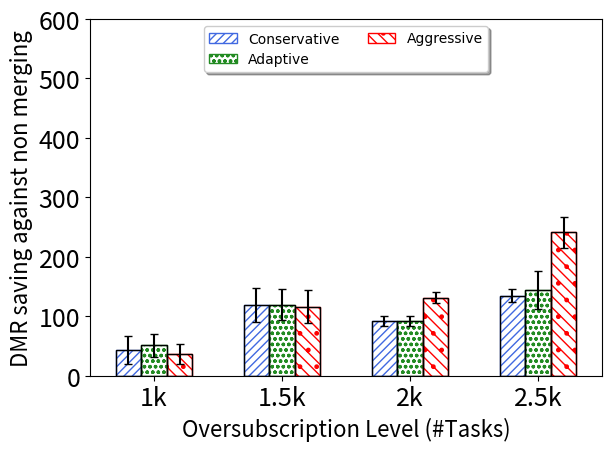

Here is the Python script that generated this plot:
import numpy as np
import matplotlib.pyplot as plt
from scipy import stats
import math
def getMeanAndCI(ontimes,i):
    n, min_max, mean, var, skew, kurt = stats.describe(ontimes)
    std=math.sqrt(var)
    R = stats.norm.interval(0.95,loc=mean,scale=std/math.sqrt(i)) #definition's way
    # [redacted]
    diff=mean-R[0]
    print("mean="+str(mean))
    return mean,diff
    # [redacted]
    #return ci #dr.Amini's dropbox file way

def insMeanAndCI(mean,CI,raw,count,l):
    cin=getMeanAndCI(raw[l],count)
    mean.append(cin[0])
    CI.append(cin[1])

#function specific to each graph, if it need some normalize    
def normalizeSubstract(oldlist,baseline):
    newlist=[]
    sequence=0
    for i in range(len(baseline)):
        newlist.append([])
        for j in range(len(baseline[i])):
            newlist[i].append(baseline[i][j]-oldlist[i][j])
            #print("newSeq")
    return newlist

##########start data section
#dump raw data here, so we can calculate both average and confidence interval


#Head=[1.0, 1.4, 1.7, 1.9, 2.0, 2.1, 2.3, 2.6, 3.0, 3.5, 4.0]

#Conservative
Cons_raw=[[357,268,311,468,313,47,361,190,230,186,486,81,412,590,111,519,175,395,135,103,585,747,353,231,180,336,86,251,143,452],[1280,680,1272,1314,1341,1257,1232,925,1072,910,1332,1271,848,1340,1080,1060,1174,959,1007,1201,1358,1339,1199,1102,1131,1292,1334,1228,1259,1063],[1819,1862,1804,1892,1883,1838,1860,1763,1872,1655,1872,1811,1847,1854,1851,1826,1881,1822,1758,1749,1885,1836,1859,1717,1824,1845,1844,1895,1815,1798],[2278,2366,2318,2327,2303,2237,2286,2282,2295,2197,2374,2216,2345,2336,2330,2285,2349,2314,2255,2172,2327,2287,2305,2248,2304,2282,2362,2346,2234,2279]]

#Aggressive
Agg_raw=[[351,313,286,574,248,58,365,176,242,202,461,77,413,616,95,518,160,345,168,78,632,711,281,314,152,294,88,271,385,404],[1282,672,1293,1272,1341,1227,1272,1048,1044,906,1319,1184,902,1328,1062,1058,1128,940,1053,1220,1343,1322,1306,1074,1128,1325,1314,1247,1299,1053],[1802,1812,1800,1820,1819,1772,1806,1770,1848,1635,1828,1788,1813,1792,1791,1776,1821,1794,1728,1728,1820,1805,1846,1659,1765,1806,1796,1855,1798,1771],[2214,2312,2001,2217,2216,2127,1885,2192,2243,2117,2198,2117,2256,2224,2227,2200,2241,2222,2186,2161,2241,2204,2208,2195,2187,2214,2224,2246,2173,2205]]

#Adaptive
Adapt_raw=[[330,290,196,490,307,47,349,106,206,189,457,119,460,590,130,441,168,337,145,110,610,700,293,270,144,313,79,268,302,403],[1297,683,1279,1253,1345,1258,1302,1063,1101,948,1337,1262,860,1338,1050,1062,1085,969,967,1197,1358,1339,1242,1126,1070,1282,1310,1227,1266,991],[1831,1870,1804,1899,1873,1764,1874,1773,1885,1684,1874,1799,1852,1856,1840,1810,1866,1820,1764,1805,1906,1820,1853,1716,1817,1839,1858,1897,1811,1781],[2292,2353,2331,2323,2324,2239,2312,1884,2322,2180,2387,2017,2343,2360,2343,2300,2375,2312,2255,2206,2369,2284,2302,2260,2297,2311,2384,2343,2266,2293]]

#Nomerge
Nomerge_raw=[[447,337,322,576,355,113,377,248,286,229,460,89,447,756,129,523,157,390,230,151,793,720,290,345,130,357,75,300,320,430],[1368,1063,1382,1421,1430,1385,1393,1235,1200,1079,1410,1361,836,1435,1120,1115,1272,1047,1029,1326,1441,1432,1406,1222,1335,1442,1378,1407,1360,1116],[1914,1977,1930,1969,1978,1912,1945,1863,1960,1799,1951,1876,1929,1930,1930,1897,1945,1907,1907,1862,1974,1938,1959,1814,1928,1948,1910,1973,1932,1840],[2409,2495,2455,2459,2473,2389,2413,2435,2454,2368,2465,2335,2484,2452,2440,2399,2454,2409,2446,2352,2470,2442,2430,2403,2403,2442,2443,2436,2404,2421]]









#create array for mean, and confidence interval
Cons=[]
Agg=[]
Adapt=[]
#
Cons_ci=[]
Agg_ci=[]
Adapt_ci=[]
#calculate CI and mean
column=len(Cons_raw)

######## normalize the data
Cons_raw=normalizeSubstract(Cons_raw,Nomerge_raw)
Agg_raw=normalizeSubstract(Agg_raw,Nomerge_raw)
Adapt_raw=normalizeSubstract(Adapt_raw,Nomerge_raw)

#find mean and stdErr
for l in range(column):
    #format: mean array, CI array, raw data, how many trials in the raw data
    #don't forget to change number 30 to number of trials you actually test
    insMeanAndCI(Cons,Cons_ci,Cons_raw,30,l)
    insMeanAndCI(Agg,Agg_ci,Agg_raw,30,l)
    insMeanAndCI(Adapt,Adapt_ci,Adapt_raw,30,l)
    #insMeanAndCI(Nomerge,Nomerge_ci,Nomerge_raw,30,l)
###########################################
# initiation
fig, ax = plt.subplots()
axes = plt.gca()
############
#your main input parameters section
n_groups =3 # number of different data to plot, can change here without removing data
xlabel='Oversubscription Level (#Tasks)'
ylabel='DMR saving against non merging'
n_point = column # number of x ticks to use, must match number of xtick and number of data point
xtick=('1k','1.5k','2k','2.5k')
labels=['Conservative',"Adaptive",'Aggressive']
legendcolumn= 2 #number of column in the legend
data=[Cons,Adapt,Agg]
yerrdata=[Cons_ci,Adapt_ci,Agg_ci]
axes.set_ylim([0,600]) #y axis scale
ticklabelsize=18
axislabelfontsize=16

############
#auto calculated values and some rarely change config, can also overwrite
axes.set_xlim([-0.5, len(xtick)-0.5]) #y axis
font = {'family' : 'DejaVu Sans',
        #'weight' : 'bold',
        'size'   : 16 }
bar_width =1.0/(n_groups+2) 
edgecols=['royalblue','forestgreen','red','mediumblue','orange','pink','limegreen','lightblue','darkgreen'] #prepared 9 colors
#hatch_arr=[".","x"]
hatch_arr=["////","ooo",".\\\\\\","----","**","xxx","+++",".///","////////"] #prepared 9 hatch style
opacity = 1 #chart opacity
offsetindex=(n_groups-1)/2.0


############
#plot section
plt.rc('font', **font)
index = np.arange(n_point)
print("data"+str(data))
print("yerrdata"+str(yerrdata))
for i in range(0,n_groups):
    #draw internal hatch, and labels
    plt.bar(index - (offsetindex-i)*bar_width, data[i], bar_width,
                     alpha=opacity,                 
                     hatch=hatch_arr[i],
                    #color=edgecols[i],
                	 color='white',
		     edgecolor=edgecols[i],
             label=labels[i],
		     lw=1.0,
		     zorder = 0)
    #draw black liner and error bar
    plt.bar(index - (offsetindex-i)*bar_width, data[i], bar_width, yerr =
		    yerrdata[i],                              
                    color='none',
		    error_kw=dict(ecolor='black',capsize=3),
                    edgecolor='k',
		    zorder = 1,
		    lw=1.0)

plt.tick_params(axis='both', which='major', labelsize=ticklabelsize)
plt.tick_params(axis='both', which='minor', labelsize=ticklabelsize)
plt.xlabel(xlabel,fontsize=axislabelfontsize)
plt.ylabel(ylabel,fontsize=axislabelfontsize)
#plt.title('Execution time (deadline sorted batch queue)') #generally, we add title in latex
ax.set_xticks(index)
ax.set_xticklabels(xtick)
ax.legend(loc='upper center', prop={'size': 10},bbox_to_anchor=(0.5, 1.00), shadow= True, ncol=legendcolumn)

plt.tight_layout()
plt.show()


